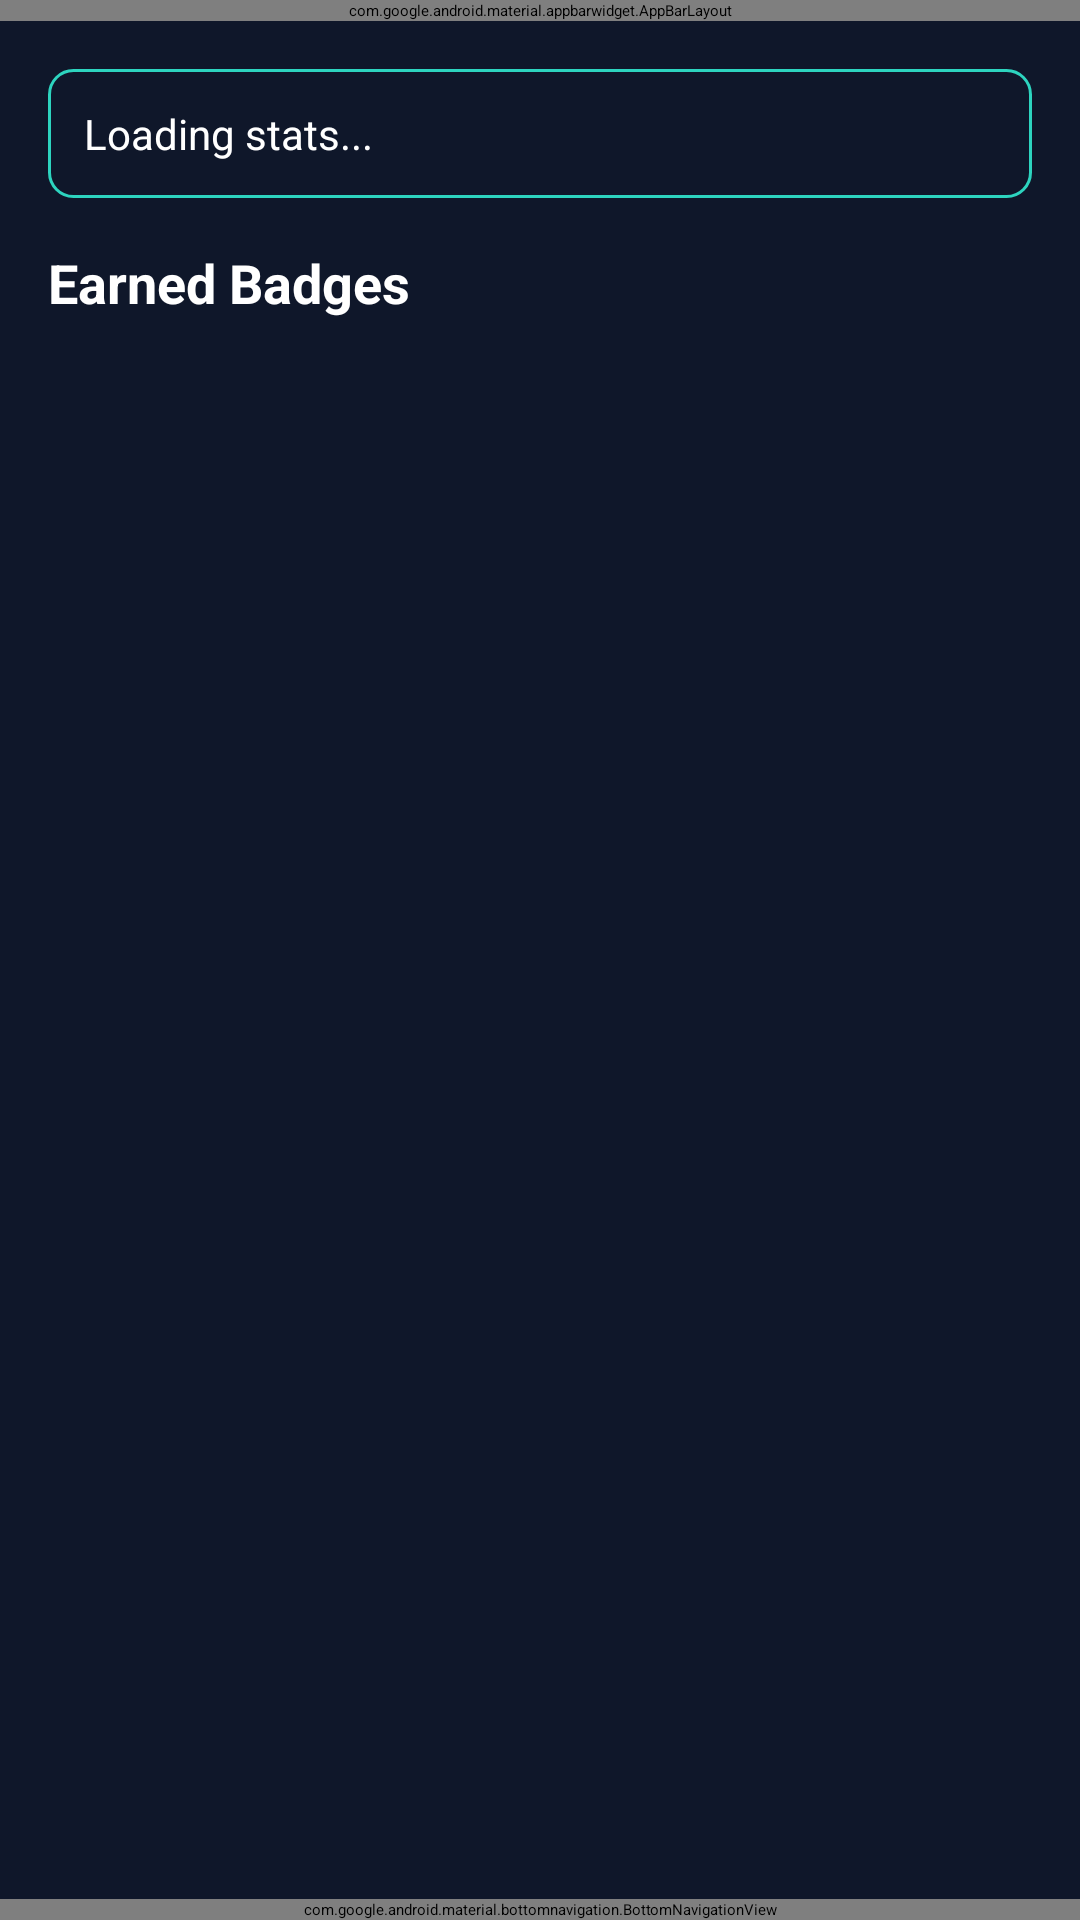

Android layout source for this screen:
<!-- AndroidManifest.xml: application theme Theme.CodeCash -->
<!-- res/layout/activity_achievements.xml -->
<?xml version="1.0" encoding="utf-8"?>
<LinearLayout xmlns:android="http://schemas.android.com/apk/res/android"
    xmlns:app="http://schemas.android.com/apk/res-auto"
    android:layout_width="match_parent"
    android:layout_height="match_parent"
    android:orientation="vertical"
    android:background="@color/navy_dark">

    <com.google.android.material.appbarwidget.AppBarLayout
        android:layout_width="match_parent"
        android:layout_height="wrap_content"
        android:background="@color/navy_primary"
        app:elevation="4dp">

        <androidx.appcompat.widget.Toolbar
            android:id="@+id/toolbar"
            android:layout_width="match_parent"
            android:layout_height="?attr/actionBarSize"
            android:background="@color/navy_primary"
            app:navigationIcon="@drawable/ic_back"
            app:title="My Achievements"
            app:titleTextColor="@color/white" />
    </com.google.android.material.appbarwidget.AppBarLayout>

    <ScrollView
        android:layout_width="match_parent"
        android:layout_height="0dp"
        android:layout_weight="1">

        <LinearLayout
            android:layout_width="match_parent"
            android:layout_height="wrap_content"
            android:orientation="vertical"
            android:padding="16dp">

            
            <TextView
                android:id="@+id/tvStats"
                android:layout_width="match_parent"
                android:layout_height="wrap_content"
                android:text="Loading stats..."
                android:textColor="@color/white"
                android:textSize="14sp"
                android:padding="12dp"
                android:background="@drawable/bg_outline"
                android:layout_marginBottom="16dp" />

            
            <TextView
                android:layout_width="match_parent"
                android:layout_height="wrap_content"
                android:text="Earned Badges"
                android:textColor="@color/white"
                android:textSize="18sp"
                android:textStyle="bold"
                android:layout_marginBottom="12dp" />

            <androidx.recyclerview.widget.RecyclerView
                android:id="@+id/rvAchievements"
                android:layout_width="match_parent"
                android:layout_height="wrap_content"
                android:layout_marginBottom="80dp" />
        </LinearLayout>
    </ScrollView>

    <com.google.android.material.bottomnavigation.BottomNavigationView
        android:id="@+id/bottomNav"
        android:layout_width="match_parent"
        android:layout_height="wrap_content"
        android:background="@color/navy_primary"
        app:itemIconTint="@color/teal_primary"
        app:itemTextColor="@color/gray_light"
        app:labelVisibilityMode="labeled"
        app:menu="@menu/bottom_navigation_menu" />
</LinearLayout>
<!-- resources referenced by this layout -->
<resources>
  <color name="gray_light">#94a3b8</color>
  <color name="navy_dark">#0f172a</color>
  <color name="navy_primary">#1e293b</color>
  <color name="teal_primary">#2dd4bf</color>
  <color name="white">#ffffff</color>
  <!-- drawable bg_outline (drawable) -->
  <?xml version="1.0" encoding="utf-8"?>
  
  <shape xmlns:android="http://schemas.android.com/apk/res/android">
      <stroke android:width="1dp" android:color="@color/teal_primary" />
      <corners android:radius="8dp" />
  </shape>
  <style name="Theme.CodeCash" parent="Theme.Material3.Dark.NoActionBar">
          
          <item name="colorPrimary">@color/teal_primary</item>
          <item name="colorPrimaryDark">@color/teal_dark</item>
          <item name="colorAccent">@color/teal_light</item>
  
          <item name="android:colorBackground">@color/navy_dark</item>
          <item name="android:windowBackground">@color/navy_dark</item>
          <item name="android:statusBarColor">@color/navy_primary</item>
          <item name="android:navigationBarColor">@color/navy_dark</item>
  
          <item name="materialButtonStyle">@style/CodeCashButton</item>
          <item name="textInputStyle">@style/CodeCashTextInput</item>
      </style>
  <color name="teal_dark">#0d9488</color>
  <color name="teal_light">#5eead4</color>
</resources>
